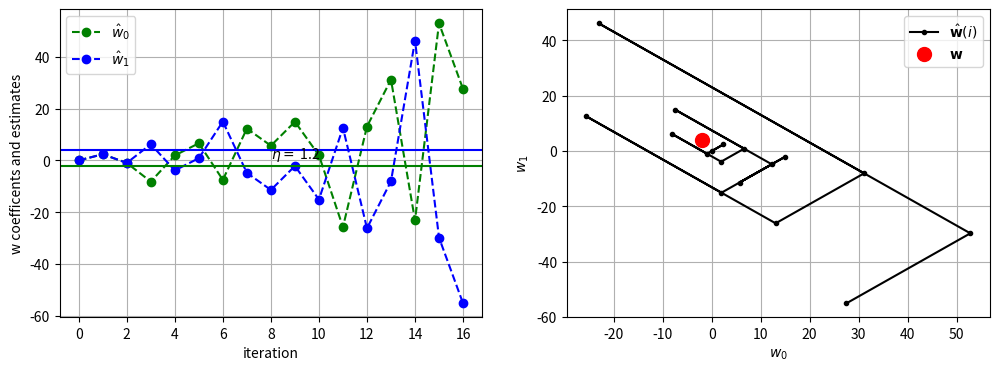

The script that saved this image:
import numpy as np 
import matplotlib.pyplot as plt

N = 8
eta = 1.2
N_epochs = 2

w = np.asarray([-2, 4])
x = np.random.choice([-1 , +1], 2 * N).reshape(N, 2)
w_hat = np.zeros(2)

w_hat_hist = np.zeros((N * N_epochs + 1, 2))
w_hat_hist[0] = w_hat[:]
print(f'\nInitial w_hat: {w_hat}\n')
for i in range(N * N_epochs):
    y = np.dot(w, x[i % N])
    y_hat = np.dot(w_hat, x[i % N])
    error = y_hat - y
    update = - eta * error * x[i % N]
    w_hat = w_hat + update
    w_hat_hist[i+1] = w_hat
    print(f'i = {i}\tx_n = {x[i % N]}')
    print(f'i = {i}\ty_n = {y : 0.2f}\ty_hat = {y_hat : 0.2f}\terror = {error : 0.2f}')
    print(f'i = {i}\tupdate[{i}] = {update}')
    print(f'i = {i}\tw_hat[{i}] = {w_hat}\n')


fig, ax = plt.subplots(1, 2, sharex=False, figsize=(12, 4))
iterations = np.arange(N * N_epochs + 1)
ax[0].plot(iterations, w_hat_hist.T[0], color='g', linestyle = '--', marker='o', label=r'$\hat{w}_0$')
ax[0].plot(iterations, w_hat_hist.T[1], color='b', linestyle = '--', marker='o', label=r'$\hat{w}_1$')
ax[0].axhline(w[0], c='g', )
ax[0].axhline(w[1], c='b')
ax[0].text(N * N_epochs / 2, np.mean(w), fr'$\eta = ${eta : 0.2}')
ax[0].set_xlabel('iteration')
ax[0].set_ylabel('w coefficents and estimates')
ax[0].grid(':')
ax[0].legend()
# ax[0].show()
# ax[0].close()

ax[1].plot(w_hat_hist.T[0], w_hat_hist.T[1], color='k', marker='.', label=r'$\hat{\bf w}(i)$')
ax[1].scatter(w[0], w[1], s=100, marker='o', color='r', label=r'$\bf w$')
ax[1].set_xlabel(r'$w_0$')
ax[1].set_ylabel(r'$w_1$')
ax[1].grid(':')
ax[1].legend()
plt.savefig(f'lms_toy_eta_{eta}.pdf', bbox_inches='tight')
plt.show()
plt.close()


"""
Students should explore:

* what happens if some noise is added to y_n so that it is not a perfect fit?
* what happens if y_n is generated using a linear model with more than D=2?
* is the stability of the LMS dependent on the initial value of w_hat?

"""
